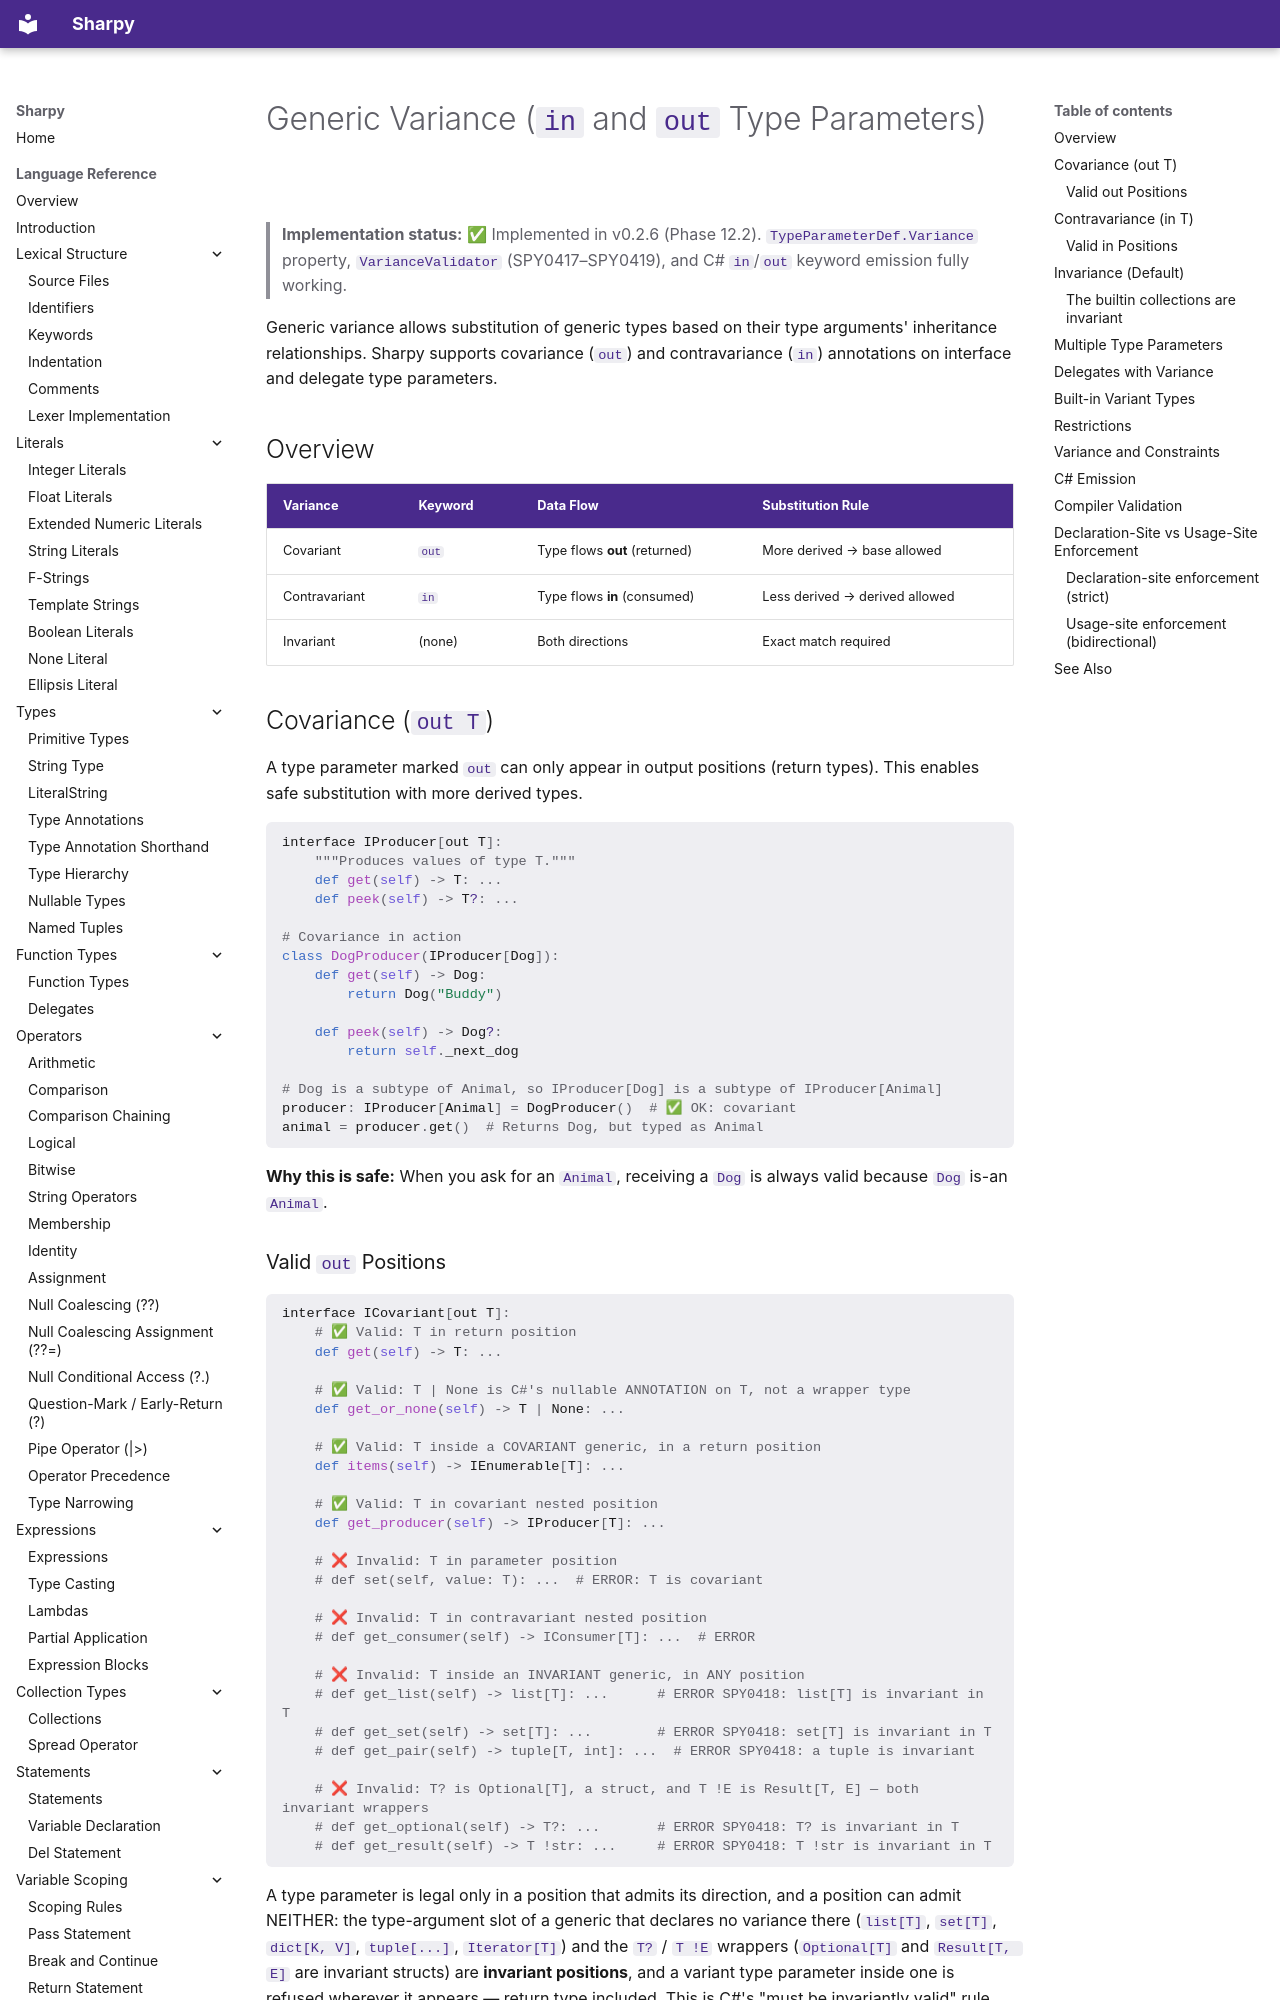

repository: antonsynd/sharpy · page: language_specification/generic_variance/index.html · generator: mkdocs

# Generic Variance (`in` and `out` Type Parameters)

> **Implementation status:** ✅ Implemented in v0.2.6 (Phase 12.2). `TypeParameterDef.Variance` property, `VarianceValidator` (SPY0417–SPY0419), and C# `in`/`out` keyword emission fully working.

Generic variance allows substitution of generic types based on their type arguments' inheritance relationships. Sharpy supports covariance (`out`) and contravariance (`in`) annotations on interface and delegate type parameters.

## Overview

| Variance | Keyword | Data Flow | Substitution Rule |
|----------|---------|-----------|-------------------|
| Covariant | `out` | Type flows **out** (returned) | More derived → base allowed |
| Contravariant | `in` | Type flows **in** (consumed) | Less derived → derived allowed |
| Invariant | (none) | Both directions | Exact match required |

## Covariance (`out T`)

A type parameter marked `out` can only appear in output positions (return types). This enables safe substitution with more derived types.

```python
interface IProducer[out T]:
    """Produces values of type T."""
    def get(self) -> T: ...
    def peek(self) -> T?: ...

# Covariance in action
class DogProducer(IProducer[Dog]):
    def get(self) -> Dog:
        return Dog("Buddy")
    
    def peek(self) -> Dog?:
        return self._next_dog

# Dog is a subtype of Animal, so IProducer[Dog] is a subtype of IProducer[Animal]
producer: IProducer[Animal] = DogProducer()  # ✅ OK: covariant
animal = producer.get()  # Returns Dog, but typed as Animal
```

**Why this is safe:** When you ask for an `Animal`, receiving a `Dog` is always valid because `Dog` is-an `Animal`.
